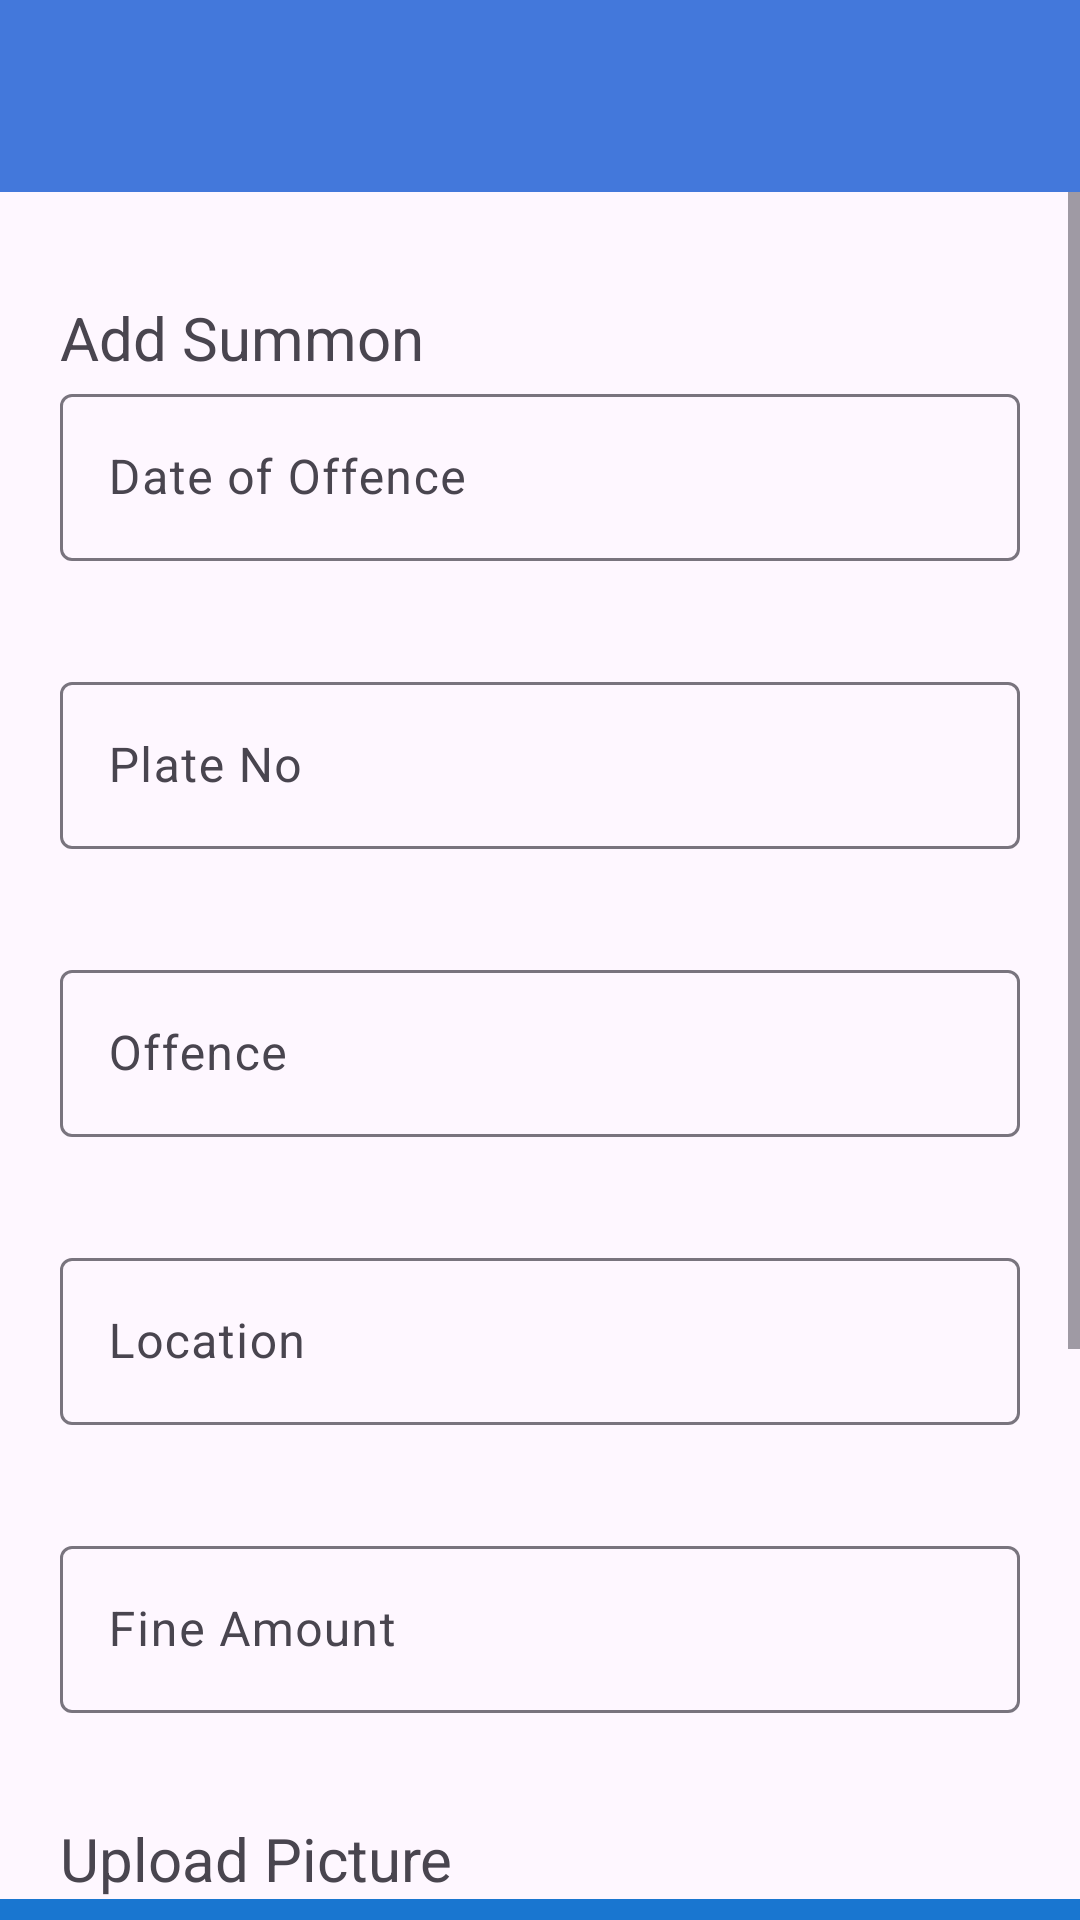

Reconstruct the res/layout file that produces this screen, plus the resources it refers to.
<!-- AndroidManifest.xml: application theme Theme.UMPSASummon -->
<!-- res/layout/activity_summon_add.xml -->
<?xml version="1.0" encoding="utf-8"?>
<androidx.constraintlayout.widget.ConstraintLayout
    xmlns:android="http://schemas.android.com/apk/res/android"
    xmlns:tools="http://schemas.android.com/tools"
    xmlns:app="http://schemas.android.com/apk/res-auto"
    android:layout_width="match_parent"
    android:layout_height="match_parent"
    tools:context=".VehicleRegistration">

    <LinearLayout
        android:layout_width="match_parent"
        android:layout_height="match_parent"
        android:orientation="vertical">

        <androidx.appcompat.widget.Toolbar
            android:id="@+id/toolbarSummonAdd"
            android:layout_width="match_parent"
            android:layout_height="64dp"
            android:background="?attr/colorPrimary"
            android:minHeight="?attr/actionBarSize"
            android:theme="?attr/actionBarTheme" />

        <ScrollView
            android:id="@+id/scrollView2"
            android:layout_width="match_parent"
            android:layout_height="wrap_content"
            tools:ignore="MissingConstraints">

            <LinearLayout
                android:layout_width="match_parent"
                android:layout_height="wrap_content"
                android:orientation="vertical"
                tools:ignore="MissingConstraints">

                <Space
                    android:layout_width="match_parent"
                    android:layout_height="35dp" />

                <TextView
                    android:layout_width="match_parent"
                    android:layout_height="wrap_content"
                    android:layout_marginLeft="20dp"
                    android:layout_marginRight="20dp"
                    android:text="Add Summon"
                    android:textSize="20sp" />

                <com.google.android.material.textfield.TextInputLayout
                    android:layout_width="match_parent"
                    android:layout_height="wrap_content">

                    <com.google.android.material.textfield.TextInputEditText
                        android:id="@+id/dateSummon"
                        android:layout_width="match_parent"
                        android:layout_height="wrap_content"
                        android:layout_marginLeft="20dp"
                        android:layout_marginRight="20dp"
                        android:focusable="false"
                        android:hint="Date of Offence"
                        android:inputType="none" />
                </com.google.android.material.textfield.TextInputLayout>

                <Space
                    android:layout_width="1dp"
                    android:layout_height="35dp" />

                <com.google.android.material.textfield.TextInputLayout
                    android:layout_width="match_parent"
                    android:layout_height="wrap_content">

                    <com.google.android.material.textfield.TextInputEditText
                        android:id="@+id/plateNoTXT"
                        android:layout_width="match_parent"
                        android:layout_height="wrap_content"
                        android:layout_marginLeft="20dp"
                        android:layout_marginRight="20dp"
                        android:hint="Plate No"
                        android:inputType="textCapCharacters" />

                </com.google.android.material.textfield.TextInputLayout>

                <Space
                    android:layout_width="1dp"
                    android:layout_height="35dp" />

                <com.google.android.material.textfield.TextInputLayout
                    android:layout_width="match_parent"
                    android:layout_height="wrap_content">

                    <com.google.android.material.textfield.TextInputEditText
                        android:id="@+id/offenceTXT"
                        android:layout_width="match_parent"
                        android:layout_height="wrap_content"
                        android:layout_marginLeft="20dp"
                        android:layout_marginRight="20dp"
                        android:inputType="textCapSentences"
                        android:hint="Offence" />
                </com.google.android.material.textfield.TextInputLayout>

                <Space
                    android:layout_width="1dp"
                    android:layout_height="35dp" />

                <com.google.android.material.textfield.TextInputLayout
                    android:layout_width="match_parent"
                    android:layout_height="wrap_content">

                    <com.google.android.material.textfield.TextInputEditText
                        android:id="@+id/locationTXT"
                        android:layout_width="match_parent"
                        android:layout_height="wrap_content"
                        android:layout_marginLeft="20dp"
                        android:layout_marginRight="20dp"
                        android:inputType="textCapSentences"
                        android:hint="Location" />
                </com.google.android.material.textfield.TextInputLayout>

                <Space
                    android:layout_width="1dp"
                    android:layout_height="35dp" />

                <com.google.android.material.textfield.TextInputLayout
                    android:layout_width="match_parent"
                    android:layout_height="wrap_content">

                    <com.google.android.material.textfield.TextInputEditText
                        android:id="@+id/fineAmount"
                        android:layout_width="match_parent"
                        android:layout_height="wrap_content"
                        android:layout_marginLeft="20dp"
                        android:layout_marginRight="20dp"
                        android:hint="Fine Amount"
                        android:inputType="numberDecimal" />
                </com.google.android.material.textfield.TextInputLayout>

                <Space
                    android:layout_width="1dp"
                    android:layout_height="35dp" />


                <TextView
                    android:layout_width="match_parent"
                    android:layout_height="wrap_content"
                    android:layout_marginLeft="20dp"
                    android:layout_marginRight="20dp"
                    android:text="Upload Picture"
                    android:textSize="20sp" />

                <ImageView
                    android:id="@+id/addedPicture"
                    android:layout_width="match_parent"
                    android:layout_height="77dp"
                    android:background="#1976D0"
                    app:srcCompat="@android:drawable/stat_notify_error" />

                <Space
                    android:layout_width="match_parent"
                    android:layout_height="10dp" />

                <com.google.android.material.floatingactionbutton.FloatingActionButton
                    android:id="@+id/fabAddPictureSummon"
                    android:layout_width="match_parent"
                    android:layout_height="wrap_content"
                    android:layout_gravity="left"
                    android:layout_marginLeft="20dp"
                    android:backgroundTint="#1976D1"
                    android:clickable="true"
                    app:srcCompat="@android:drawable/ic_menu_add" />

                <Space
                    android:layout_width="match_parent"
                    android:layout_height="35dp" />

                <LinearLayout
                    android:layout_width="match_parent"
                    android:layout_height="wrap_content"
                    android:layout_marginLeft="20dp"
                    android:layout_marginTop="30dp"
                    android:layout_marginRight="20dp"
                    android:orientation="horizontal">

                    <Button
                        android:id="@+id/cancelSummon"
                        android:layout_width="wrap_content"
                        android:layout_height="wrap_content"
                        android:layout_gravity="left"
                        android:layout_marginRight="30dp"
                        android:layout_weight="1"
                        android:backgroundTint="#D22F2F"
                        android:text="Cancel" />

                    <Button
                        android:id="@+id/confirmSummon"
                        android:layout_width="wrap_content"
                        android:layout_height="wrap_content"
                        android:layout_gravity="right"
                        android:layout_marginLeft="30dp"
                        android:layout_weight="1"
                        android:backgroundTint="#1976D1"
                        android:text="Confirm" />
                </LinearLayout>

                <Space
                    android:layout_width="1dp"
                    android:layout_height="35dp" />
            </LinearLayout>
        </ScrollView>
    </LinearLayout>

</androidx.constraintlayout.widget.ConstraintLayout>
<!-- resources referenced by this layout -->
<resources>
  <style name="Theme.UMPSASummon" parent="Base.Theme.UMPSASummon" />
  <style name="Base.Theme.UMPSASummon" parent="Theme.Material3.DayNight.NoActionBar">
          <item name="android:statusBarColor">#1976D2</item>
          
          <item name="colorPrimary">@color/colorPrimary</item>
          
      </style>
  <color name="colorPrimary">#4378DB</color>
</resources>
